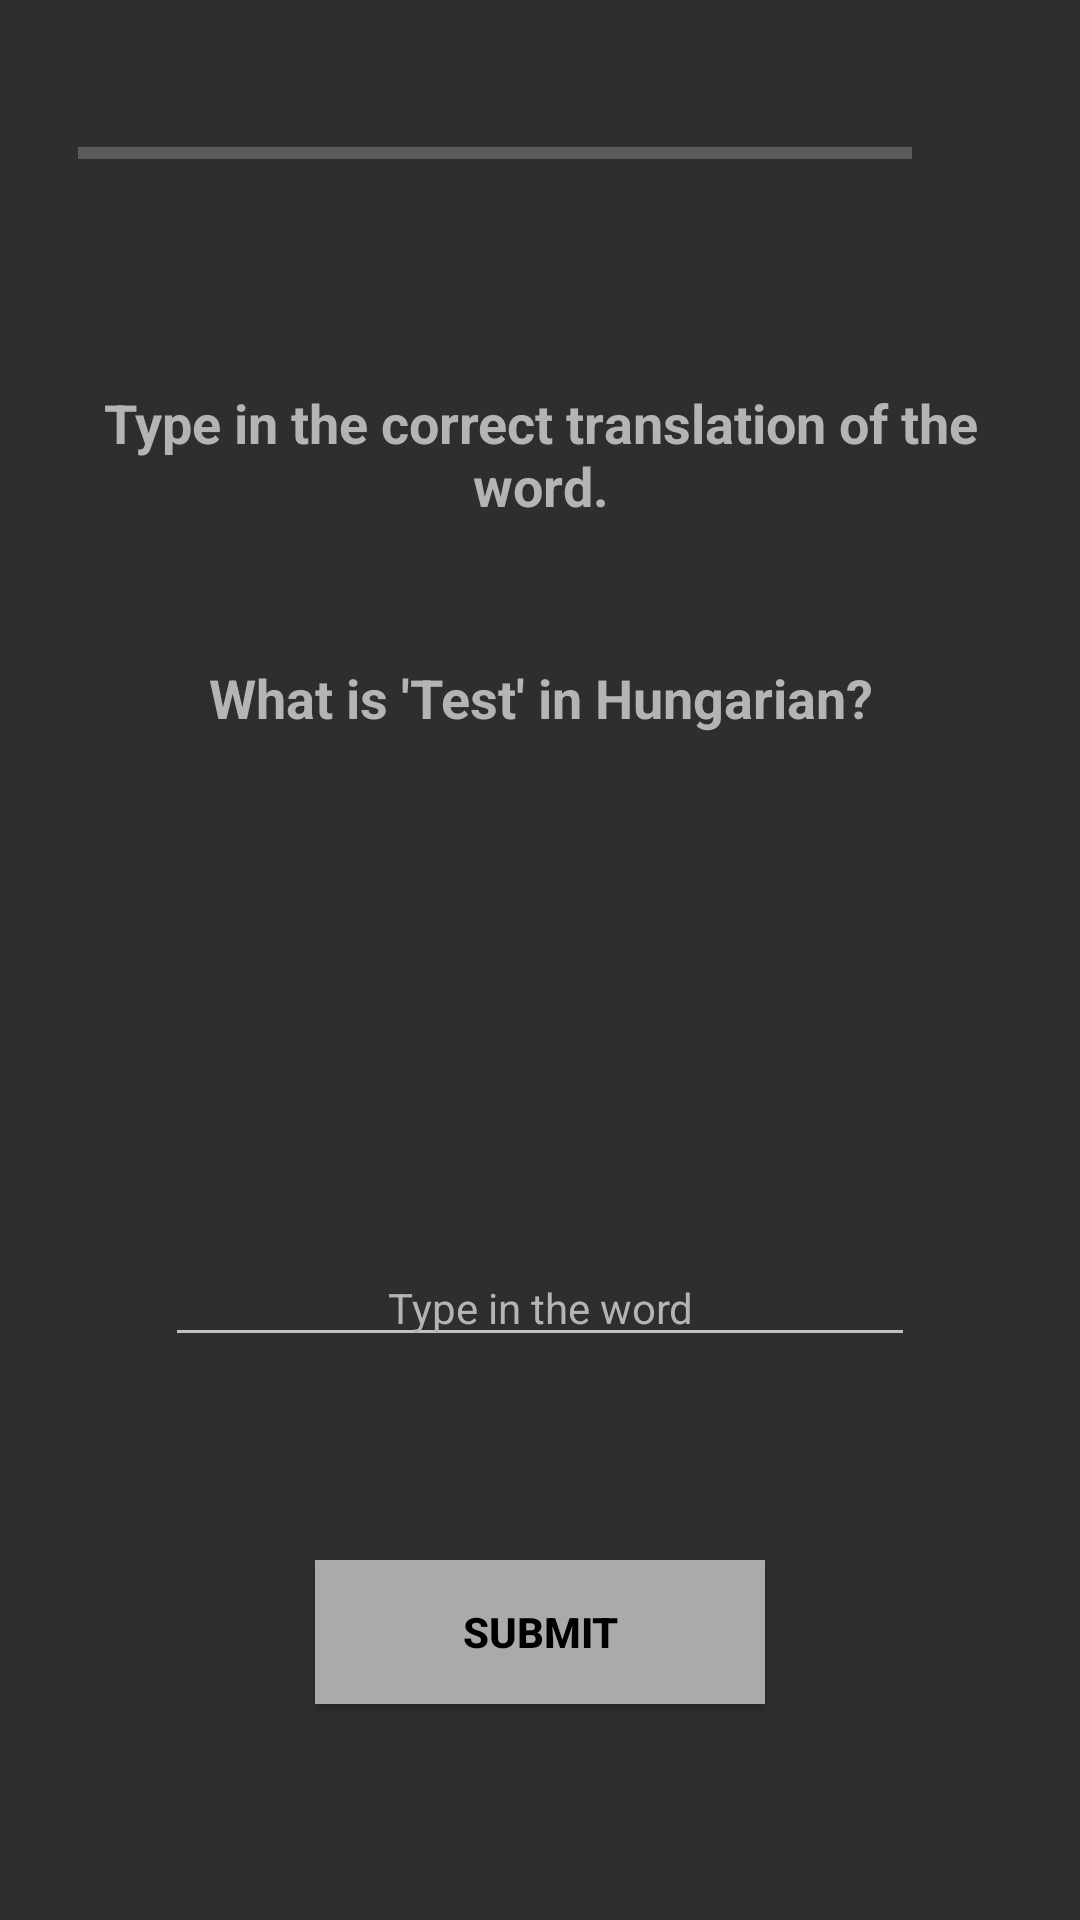

Layout XML and referenced resources for this Android screen:
<!-- AndroidManifest.xml: application theme AppTheme -->
<!-- res/layout/activity_quiz.xml -->
<?xml version="1.0" encoding="utf-8"?>
<androidx.constraintlayout.widget.ConstraintLayout xmlns:android="http://schemas.android.com/apk/res/android"
    xmlns:app="http://schemas.android.com/apk/res-auto"
    xmlns:tools="http://schemas.android.com/tools"
    android:background="#2e2e2e"
    android:layout_width="match_parent"
    android:layout_height="match_parent"
    android:padding="16dp"
    tools:context="quiz.QuestionsActivity">

    <LinearLayout
        android:layout_width="match_parent"
        android:layout_height="wrap_content"
        android:layout_marginTop="16dp"
        android:gravity="center_vertical"
        android:orientation="horizontal"
        tools:ignore="MissingConstraints">

        <ProgressBar
            android:id="@+id/progressBar"
            style="?android:attr/progressBarStyleHorizontal"
            android:theme="@style/AppTheme.WhiteAccent"
            android:layout_width="0dp"
            android:layout_height="wrap_content"
            android:layout_weight="1"
            android:indeterminate="false"
            android:max="10"
            android:padding="10dp"
            android:minHeight="50dp"
            android:progress="0" />

        <TextView
            android:id="@+id/tv_progress"
            android:layout_width="wrap_content"
            android:layout_height="wrap_content"
            android:gravity="center"
            android:padding="15dp"
            android:textColor="@android:color/white"
            android:textColorHint="@android:color/white"
            android:textSize="14sp"
            tools:text="0/10" />
    </LinearLayout>

    <TextView
        android:layout_width="wrap_content"
        android:layout_height="wrap_content"
        android:spinnerMode="dialog"
        android:textColor="#b4b4b4"
        android:text="@string/type_in_the_correct_translation_of_the_word"
        android:textSize="18sp"
        android:textStyle="bold"
        android:gravity="center"
        app:layout_constraintBottom_toBottomOf="parent"
        app:layout_constraintEnd_toEndOf="parent"
        app:layout_constraintHorizontal_bias="0.5"
        app:layout_constraintStart_toStartOf="parent"
        app:layout_constraintTop_toTopOf="parent"
        app:layout_constraintVertical_bias="0.2" />

    <TextView
        android:id="@+id/questionTextView"
        android:layout_width="wrap_content"
        android:layout_height="wrap_content"
        android:spinnerMode="dialog"
        android:textColor="#b4b4b4"
        android:text="What is 'Test' in Hungarian?"
        android:textSize="18sp"
        android:textStyle="bold"
        android:gravity="center"
        app:layout_constraintBottom_toBottomOf="parent"
        app:layout_constraintEnd_toEndOf="parent"
        app:layout_constraintHorizontal_bias="0.5"
        app:layout_constraintStart_toStartOf="parent"
        app:layout_constraintTop_toTopOf="parent"
        app:layout_constraintVertical_bias="0.35"/>

    <TextView
        android:id="@+id/resultTextView"
        android:layout_width="wrap_content"
        android:layout_height="wrap_content"
        android:spinnerMode="dialog"
        android:textColor="#b4b4b4"
        android:text=""
        android:textSize="18sp"
        android:textStyle="bold"
        android:gravity="center"
        app:layout_constraintBottom_toBottomOf="parent"
        app:layout_constraintEnd_toEndOf="parent"
        app:layout_constraintHorizontal_bias="0.5"
        app:layout_constraintStart_toStartOf="parent"
        app:layout_constraintTop_toTopOf="parent"
        app:layout_constraintVertical_bias="0.50"/>

    <EditText
        android:id="@+id/given_answer"
        android:textColor="#b4b4b4"
        android:textSize="14sp"
        android:layout_width="250dp"
        android:layout_height="wrap_content"
        android:hint="@string/type_here_the_proper_word"
        android:textColorHint="#b4b4b4"
        android:gravity="center"
        app:layout_constraintBottom_toBottomOf="parent"
        app:layout_constraintEnd_toEndOf="parent"
        app:layout_constraintHorizontal_bias="0.5"
        app:layout_constraintStart_toStartOf="parent"
        app:layout_constraintTop_toTopOf="parent"
        app:layout_constraintVertical_bias="0.7"
        android:inputType="textAutoComplete"
        android:importantForAutofill="no" />

    <Button
        android:id="@+id/btn_submit"
        android:textColor="#000000"
        android:textSize="14sp"
        android:layout_width="150dp"
        android:layout_height="wrap_content"
        android:background="@android:color/darker_gray"
        android:text="@string/submit"
        android:textStyle="bold"
        android:gravity="center"
        app:layout_constraintBottom_toBottomOf="parent"
        app:layout_constraintEnd_toEndOf="parent"
        app:layout_constraintHorizontal_bias="0.5"
        app:layout_constraintStart_toStartOf="parent"
        app:layout_constraintTop_toTopOf="parent"
        app:layout_constraintVertical_bias="0.9" />

</androidx.constraintlayout.widget.ConstraintLayout>
<!-- resources referenced by this layout -->
<resources>
  <string name="submit">Submit</string>
  <string name="type_here_the_proper_word">Type in the word</string>
  <string name="type_in_the_correct_translation_of_the_word">Type in the correct translation of the word.</string>
  <style name="AppTheme.WhiteAccent">
          <item name="colorPrimary">#2E2E2E</item>
          <item name="colorSecondary">#424242</item>
          <item name="color">#B4B4B4</item>
          <item name="colorAccent">#B4B4B4</item>
      </style>
  <style name="AppTheme" parent="Theme.AppCompat.NoActionBar">
          <item name="colorPrimary">#2E2E2E</item>
          <item name="colorSecondary">#424242</item>
          <item name="color">#B4B4B4</item>
      </style>
</resources>
